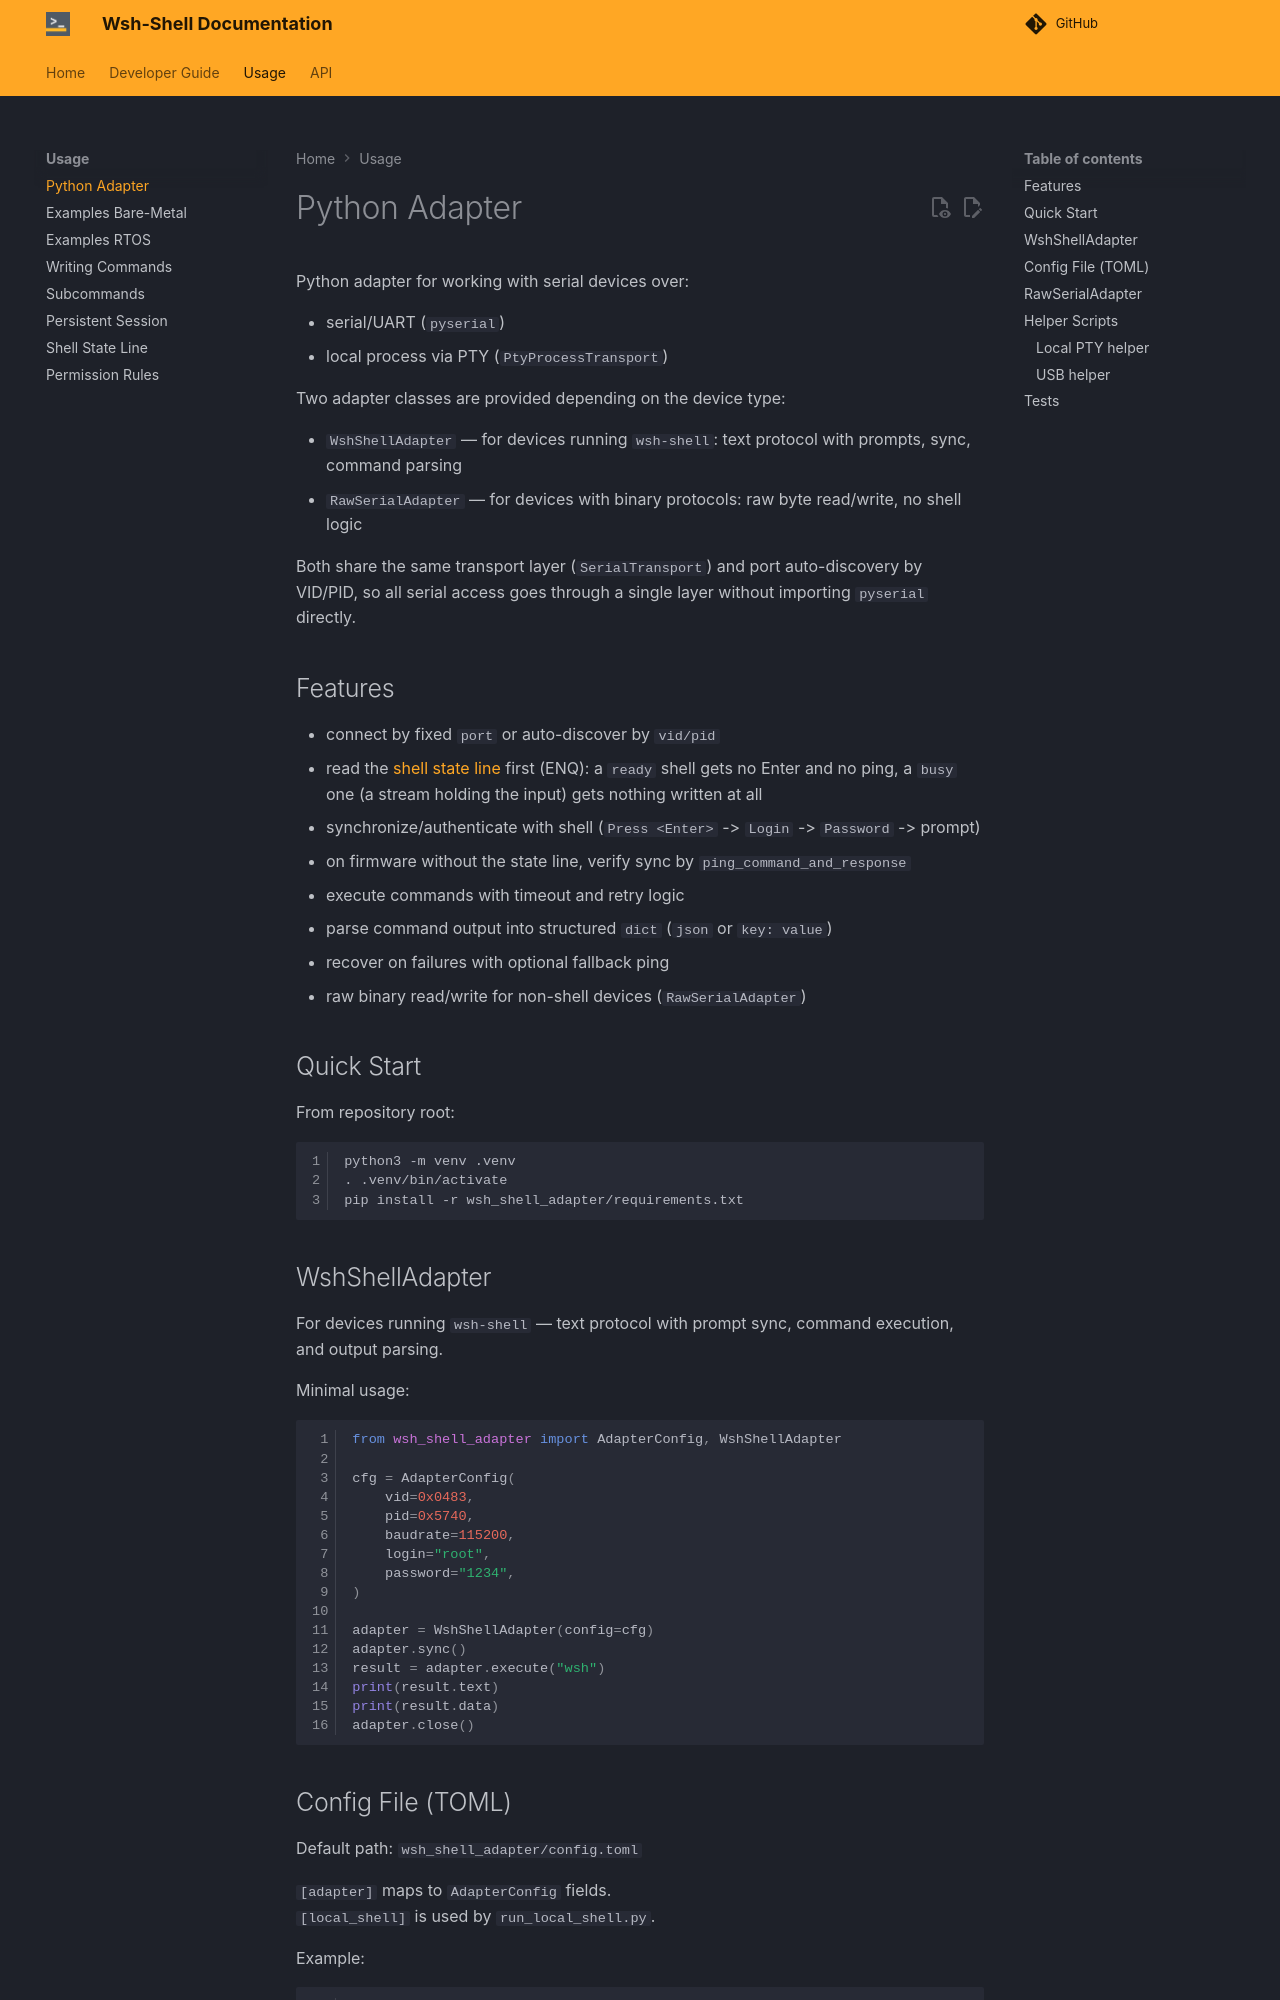

repository: whoosh-bike/wsh-shell · page: dev/usage/python-adapter/index.html · generator: mkdocs

# Python Adapter

Python adapter for working with serial devices over:

- serial/UART (`pyserial`)
- local process via PTY (`PtyProcessTransport`)

Two adapter classes are provided depending on the device type:

- `WshShellAdapter` — for devices running `wsh-shell`: text protocol with prompts, sync, command parsing
- `RawSerialAdapter` — for devices with binary protocols: raw byte read/write, no shell logic

Both share the same transport layer (`SerialTransport`) and port auto-discovery by VID/PID,
so all serial access goes through a single layer without importing `pyserial` directly.

## Features

- connect by fixed `port` or auto-discover by `vid/pid`
- synchronize/authenticate with shell (`Press <Enter>` -> `Login` -> `Password` -> prompt)
- optionally verify sync by `ping_command_and_response`
- execute commands with timeout and retry logic
- parse command output into structured `dict` (`json` or `key: value`)
- recover on failures with optional fallback ping
- raw binary read/write for non-shell devices (`RawSerialAdapter`)

## Quick Start

From repository root:

```bash
python3 -m venv .venv
. .venv/bin/activate
pip install -r wsh_shell_adapter/requirements.txt
```

## WshShellAdapter

For devices running `wsh-shell` — text protocol with prompt sync, command execution, and output parsing.

Minimal usage:

```python
from wsh_shell_adapter import AdapterConfig, WshShellAdapter

cfg = AdapterConfig(
    vid=0x0483,
    pid=0x5740,
    baudrate=115200,
    login="root",
    password="1234",
)

adapter = WshShellAdapter(config=cfg)
adapter.sync()
result = adapter.execute("wsh")
print(result.text)
print(result.data)
adapter.close()
```
